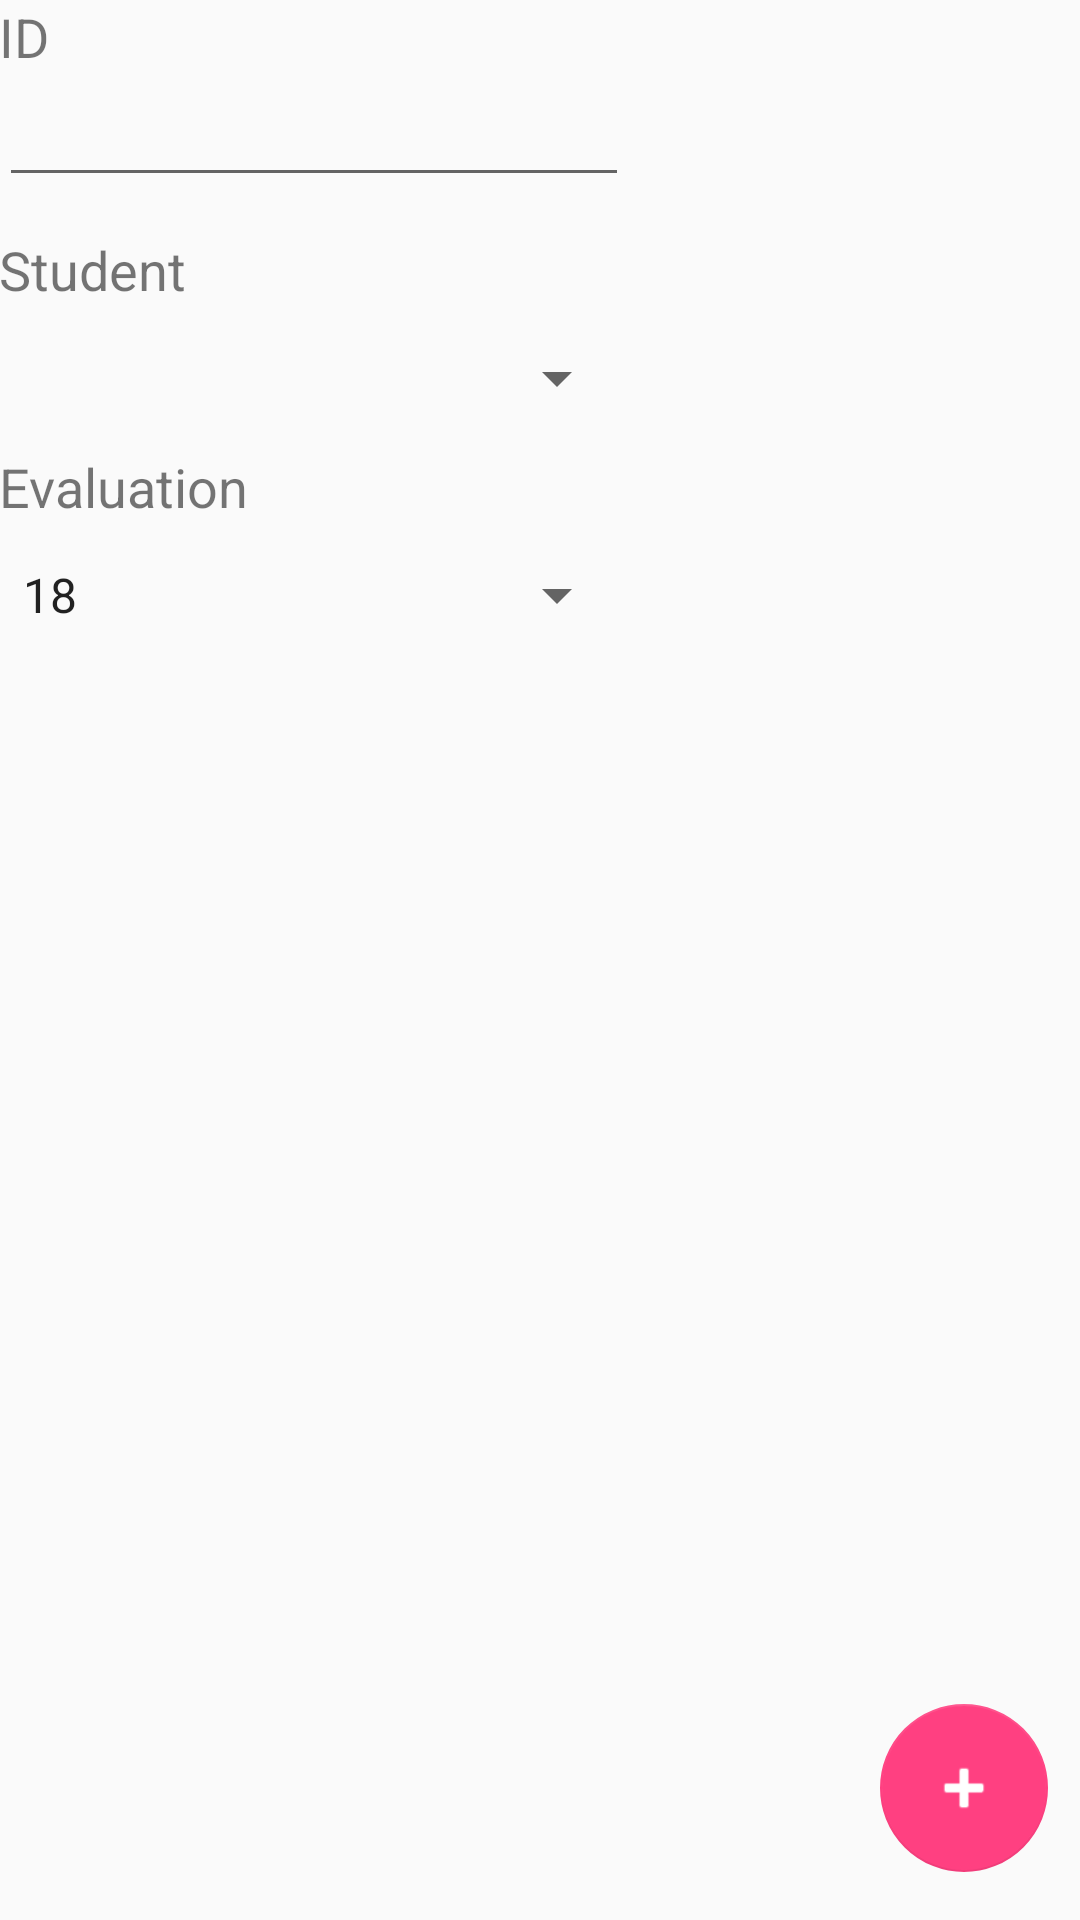

Android layout source for this screen:
<!-- AndroidManifest.xml: application theme AppTheme -->
<!-- res/layout/content_add_exam.xml -->
<?xml version="1.0" encoding="utf-8"?>
<RelativeLayout xmlns:android="http://schemas.android.com/apk/res/android"
    xmlns:app="http://schemas.android.com/apk/res-auto"
    xmlns:tools="http://schemas.android.com/tools"
    android:id="@+id/content_add_student"
    android:layout_width="match_parent"
    android:layout_height="match_parent"
    android:paddingBottom="@dimen/activity_vertical_margin"
    android:paddingLeft="@dimen/activity_horizontal_margin"
    android:paddingRight="@dimen/activity_horizontal_margin"
    android:paddingTop="@dimen/activity_vertical_margin"
    app:layout_behavior="@string/appbar_scrolling_view_behavior"
    tools:context="com.prof.dbtest.ui.AddStudent"
    tools:showIn="@layout/activity_add_exam">

    <TextView
        android:text="ID"
        android:layout_width="wrap_content"
        android:layout_height="wrap_content"
        android:id="@+id/text_id"
        android:layout_alignParentTop="true"
        android:layout_alignParentLeft="true"
        android:layout_alignParentStart="true"
        android:textSize="18sp" />

    <EditText
        android:layout_width="wrap_content"
        android:layout_height="wrap_content"
        android:inputType="number"
        android:ems="10"
        android:layout_below="@+id/text_id"
        android:layout_alignParentLeft="true"
        android:layout_alignParentStart="true"
        android:id="@+id/edit_id" />

    <android.support.design.widget.FloatingActionButton
        android:layout_width="wrap_content"
        android:layout_height="wrap_content"
        android:clickable="true"
        app:fabSize="normal"
        android:id="@+id/addEx"
        app:srcCompat="@android:drawable/ic_input_add"
        android:tint="@android:color/white"
        android:layout_marginBottom="16dp"
        app:elevation="0dp"
        android:layout_marginRight="11dp"
        android:layout_marginEnd="11dp"
        android:layout_alignParentBottom="true"
        android:layout_alignParentRight="true"
        android:layout_alignParentEnd="true" />

    <TextView
        android:text="Evaluation"
        android:layout_width="wrap_content"
        android:layout_height="wrap_content"
        android:id="@+id/text_eval"
        android:textSize="18sp"
        android:layout_below="@+id/spinner2"
        android:layout_alignParentLeft="true"
        android:layout_alignParentStart="true"
        android:layout_marginTop="12dp" />

    <Spinner
        android:layout_width="match_parent"
        android:layout_height="wrap_content"
        android:id="@+id/spinner2"
        android:layout_below="@+id/text_student"
        android:layout_alignParentLeft="true"
        android:layout_alignParentStart="true"
        android:layout_marginTop="12dp"
        android:layout_alignRight="@+id/edit_id"
        android:layout_alignEnd="@+id/edit_id" />

    <TextView
        android:text="Student"
        android:layout_width="wrap_content"
        android:layout_height="wrap_content"
        android:id="@+id/text_student"
        android:textSize="18sp"
        android:layout_below="@+id/edit_id"
        android:layout_alignParentLeft="true"
        android:layout_alignParentStart="true"
        android:layout_marginTop="12dp" />

    <Spinner
        android:layout_width="match_parent"
        android:layout_height="wrap_content"
        android:layout_marginTop="12dp"
        android:id="@+id/spinner"
        android:entries="@array/marks"
        android:layout_below="@+id/text_eval"
        android:layout_alignParentLeft="true"
        android:layout_alignParentStart="true"
        android:layout_alignRight="@+id/spinner2"
        android:layout_alignEnd="@+id/spinner2" />

</RelativeLayout>
<!-- res/layout/activity_add_exam.xml (included above) -->
<?xml version="1.0" encoding="utf-8"?>
<android.support.design.widget.CoordinatorLayout xmlns:android="http://schemas.android.com/apk/res/android"
    xmlns:app="http://schemas.android.com/apk/res-auto"
    xmlns:tools="http://schemas.android.com/tools"
    android:layout_width="match_parent"
    android:layout_height="match_parent"
    android:fitsSystemWindows="true"
    tools:context="com.prof.dbtest.ui.AddExam">

    <android.support.design.widget.AppBarLayout
        android:layout_width="match_parent"
        android:layout_height="wrap_content"
        android:theme="@style/AppTheme.AppBarOverlay">

        <android.support.v7.widget.Toolbar
            android:id="@+id/toolbar"
            android:layout_width="match_parent"
            android:layout_height="?attr/actionBarSize"
            android:background="?attr/colorPrimary"
            app:popupTheme="@style/AppTheme.PopupOverlay"
            app:navigationIcon="?attr/homeAsUpIndicator"
            app:title="New Exam"/>

    </android.support.design.widget.AppBarLayout>

    <include layout="@layout/content_add_exam" />

</android.support.design.widget.CoordinatorLayout>
<!-- resources referenced by this layout -->
<resources>
  <string-array name="marks">
          <item>18</item>
          <item>19</item>
          <item>20</item>
          <item>21</item>
          <item>22</item>
          <item>23</item>
          <item>24</item>
          <item>25</item>
          <item>26</item>
          <item>27</item>
          <item>28</item>
          <item>29</item>
          <item>30</item>
      </string-array>
  <style name="AppTheme.AppBarOverlay" parent="ThemeOverlay.AppCompat.Dark.ActionBar" />
  <style name="AppTheme.PopupOverlay" parent="ThemeOverlay.AppCompat.Light">
  
      </style>
  <style name="AppTheme" parent="Theme.AppCompat.Light.DarkActionBar">
          
          <item name="colorPrimary">@color/colorPrimary</item>
          <item name="colorPrimaryDark">@color/colorPrimaryDark</item>
          <item name="colorAccent">@color/colorAccent</item>
      </style>
  <color name="colorPrimary">#3F51B5</color>
  <color name="colorPrimaryDark">#303F9F</color>
  <color name="colorAccent">#FF4081</color>
</resources>
